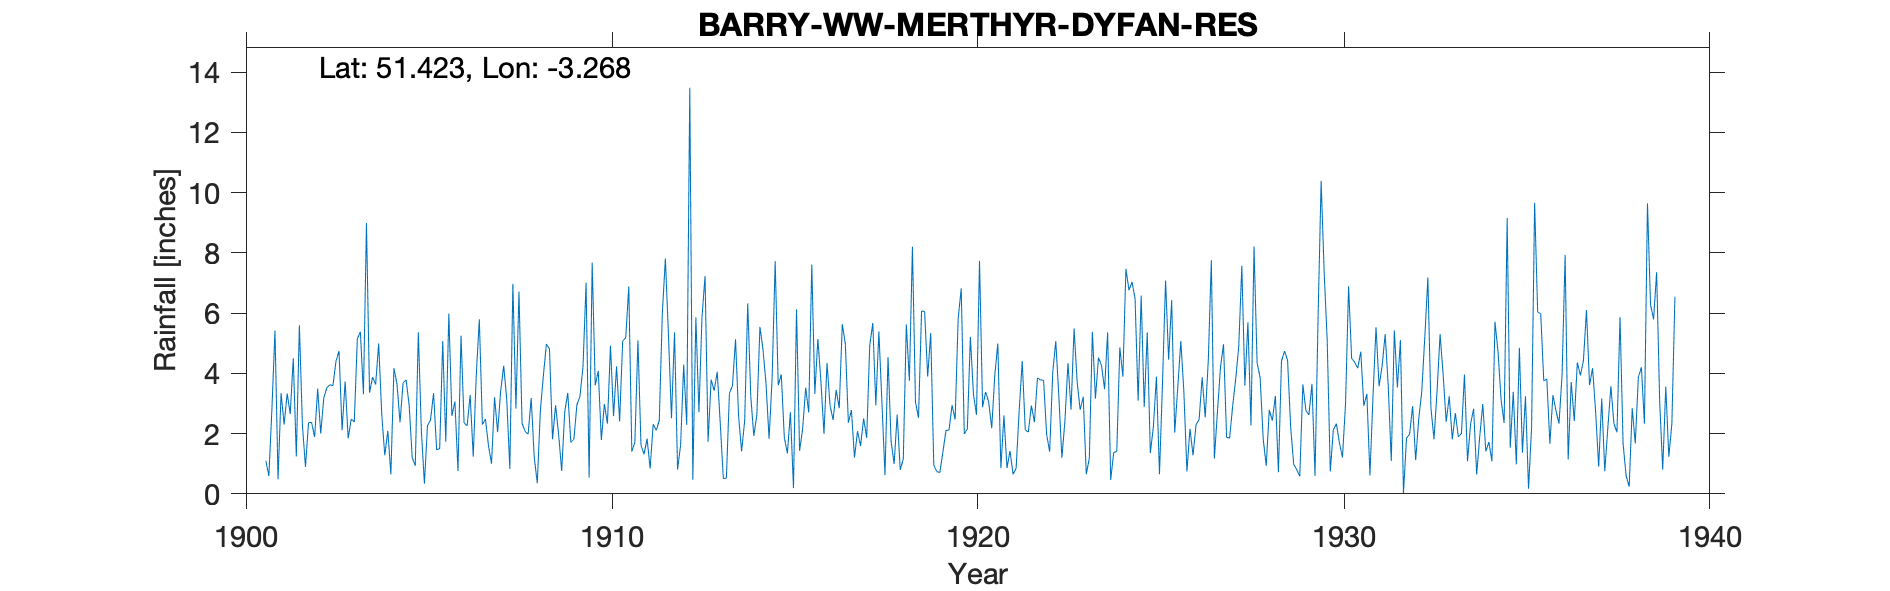

The table this chart was drawn from, first rows:
BARRY-WW-MERTHYR-DYFAN-RES, , , , , , , , , , , , , , , , , , , , , , , 
Grid ref, ST119701, Long, -3.268, Lat, 51.42, Elevation, 300, ft, , , , , , , , , , , , , , , 
Station no, 4051, , , , , , , , , , , , , , , , , , , , , , 
, 1900, 1901, 1902, 1903, 1904, 1905, 1906, 1907, 1908, 1909, 1910, 1911, 1912, 1913, 1914, 1915, 1916, 1917, 1918, 1919, 1920, 1921, 1922
January, , 1.1, 2.28, 4.74, 3.63, 1.2, 5.98, 2.48, 2.35, 1.97, 3.6, 1.4, 5.3, 7.23, 1.41, 3.6, 3.32, 2.78, 4.54, 6.05, 6.82, 4.99, 2.38
February, , 0.59, 0.89, 2.11, 4.99, 0.93, 2.59, 1.6, 2.07, 0.76, 4.08, 1.71, 2.51, 1.73, 2.43, 3.96, 5.14, 1.2, 1.75, 3.89, 1.99, 0.85, 3.85
March, , 2.82, 2.36, 3.73, 2.64, 5.36, 3.06, 1, 1.98, 2.72, 1.79, 5.09, 5.36, 3.79, 6.32, 1.87, 3.73, 2.08, 0.99, 5.34, 2.15, 2.6, 3.78
April, , 5.42, 2.37, 1.84, 1.28, 2.08, 0.76, 3.2, 3.18, 3.35, 2.98, 1.62, 0.81, 3.43, 3.24, 1.34, 1.99, 1.59, 2.63, 0.95, 5.21, 0.86, 3.77
May, , 0.48, 1.89, 2.48, 2.09, 0.34, 5.25, 2.05, 1.23, 1.71, 2.33, 1.31, 1.62, 4.05, 1.92, 2.71, 4.34, 2.5, 0.8, 0.74, 3.31, 1.42, 1.97
June, , 3.34, 3.49, 2.38, 0.64, 2.26, 2.35, 3.42, 0.35, 1.81, 4.92, 1.83, 4.29, 2.33, 2.63, 0.19, 2.92, 1.86, 1.15, 0.71, 2.62, 0.65, 1.4
July, , 2.3, 2, 5.14, 4.17, 2.45, 2.26, 4.25, 2.74, 2.96, 2.58, 0.84, 2.29, 0.51, 5.54, 6.12, 2.45, 4.92, 5.62, 1.39, 7.73, 0.85, 4.03
August, , 3.33, 3.18, 5.38, 3.65, 3.34, 3.28, 3.11, 3.93, 3.24, 4.23, 2.31, 13.48, 0.52, 4.8, 1.43, 3.45, 5.67, 3.75, 2.1, 2.88, 2.76, 5.07
September, , 2.65, 3.52, 3.31, 2.37, 1.46, 1.23, 0.83, 4.97, 4.23, 2.4, 2.11, 0.47, 3.34, 3.65, 2.15, 2.84, 2.94, 8.2, 2.12, 3.38, 4.41, 3.25
October, , 4.5, 3.62, 8.99, 3.69, 1.5, 3.95, 6.97, 4.81, 7.01, 5.07, 2.43, 5.86, 3.59, 1.83, 3.52, 5.63, 5.39, 3.05, 2.94, 3.05, 2.12, 1.2
November, , 1.24, 3.59, 3.36, 3.78, 5.07, 5.79, 2.83, 1.81, 0.54, 5.18, 5.99, 2.71, 5.13, 3.84, 2.7, 4.98, 3.03, 2.52, 2.47, 2.18, 2.05, 2.43
December, , 5.6, 4.4, 3.87, 2.93, 1.73, 2.3, 6.71, 2.94, 7.67, 6.88, 7.81, 5.85, 2.58, 7.72, 7.61, 2.36, 0.62, 6.07, 5.82, 3.93, 2.93, 4.34
Total, , 33.37, 33.59, 47.33, 35.86, 27.72, 38.8, 38.45, 32.36, 37.97, 46.04, 34.45, 50.55, 38.23, 45.33, 37.2, 43.15, 34.58, 41.07, 34.52, 45.25, 26.49, 37.47
